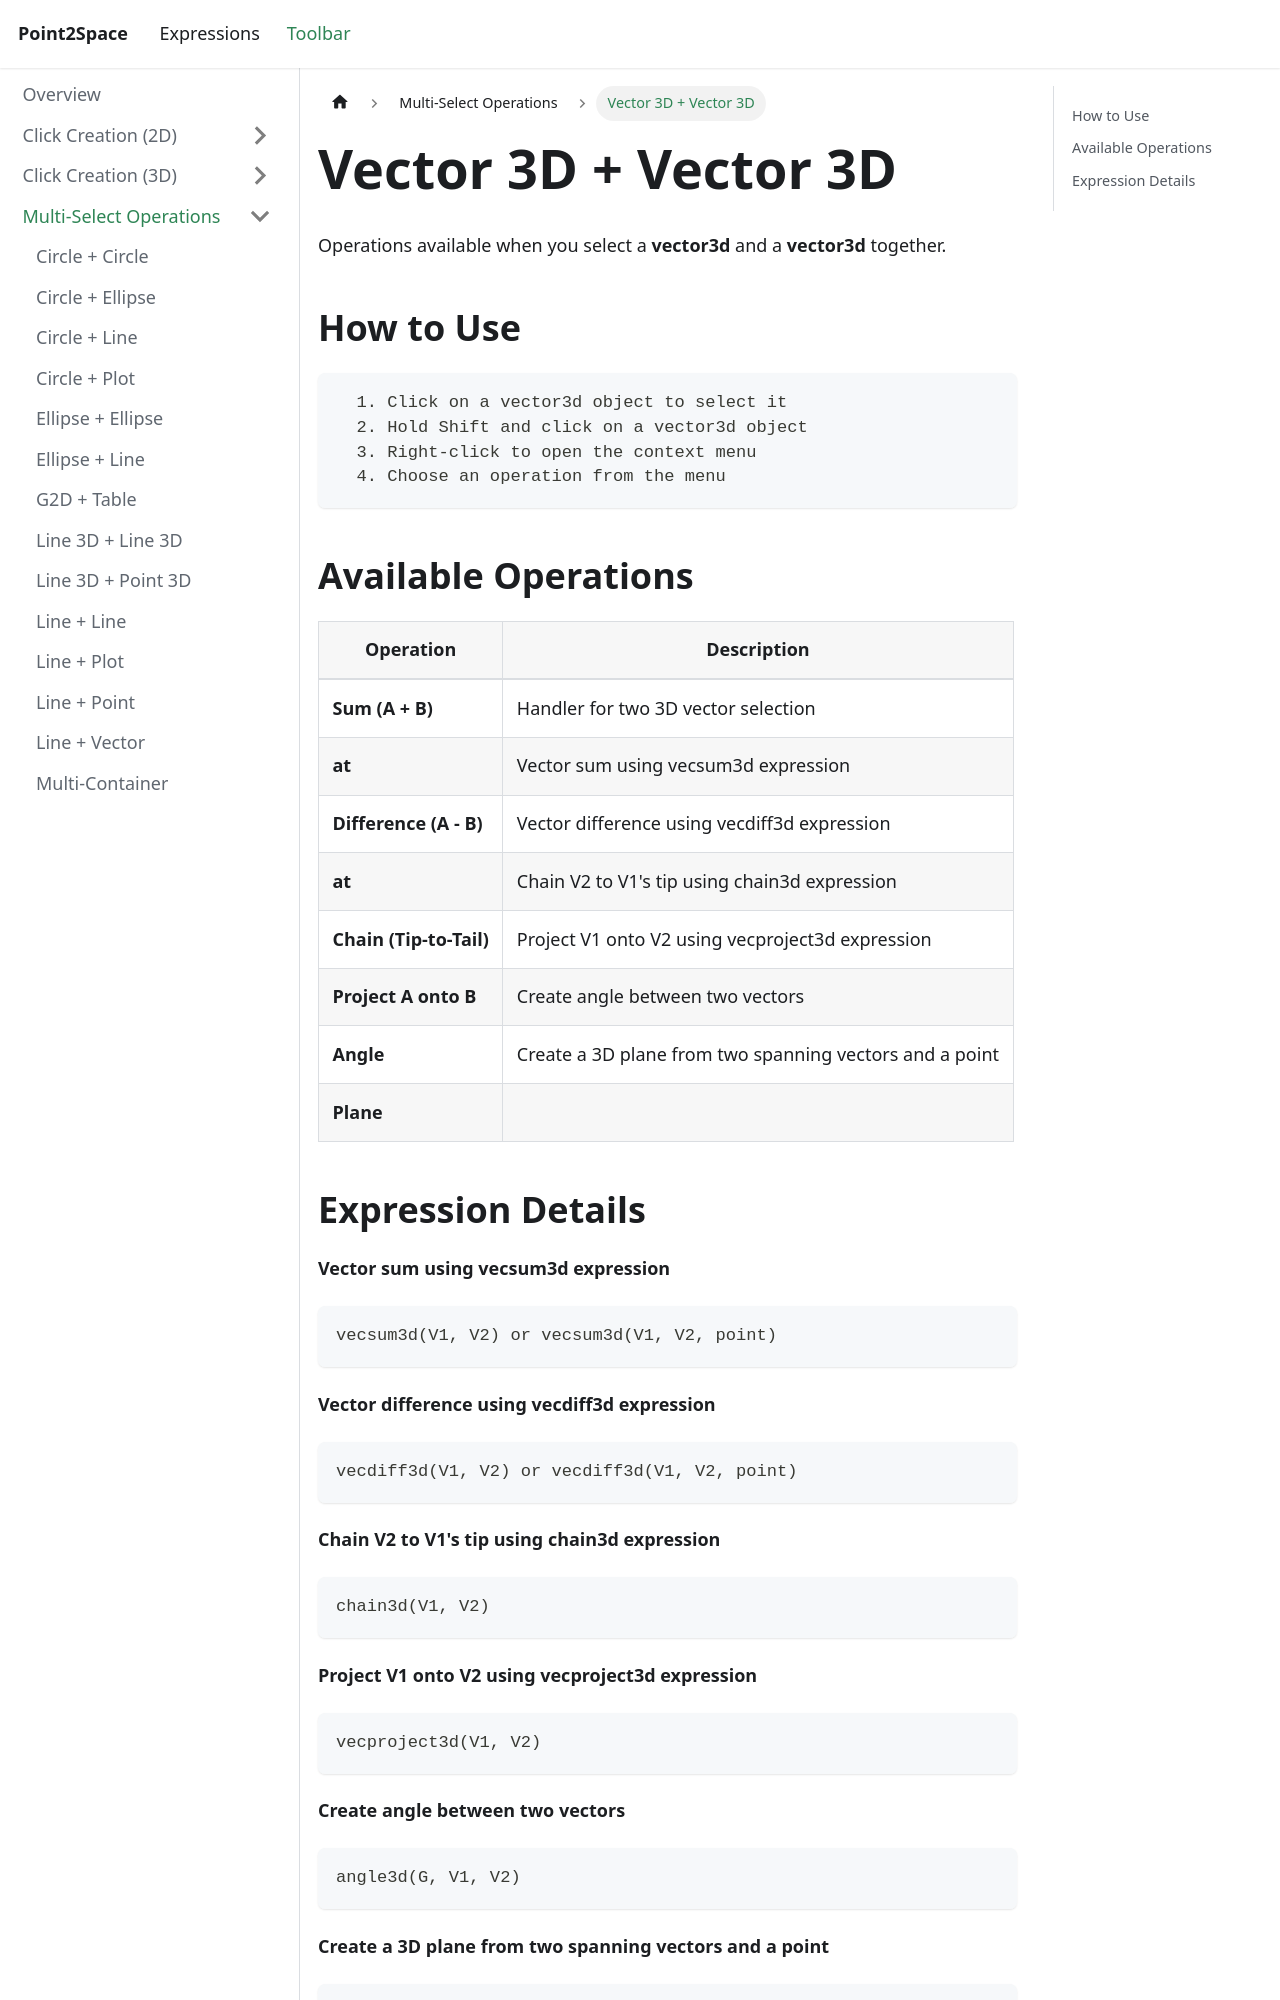

repository: provility/p2s-docs · page: toolbar/multi-select/vector3dvector3ditems/index.html · generator: docusaurus

---
title: "Vector 3D + Vector 3D"
sidebar_label: "Vector 3D + Vector 3D"
---

# Vector 3D + Vector 3D

Operations available when you select a **vector3d** and a **vector3d** together.

## How to Use

```
  1. Click on a vector3d object to select it
  2. Hold Shift and click on a vector3d object
  3. Right-click to open the context menu
  4. Choose an operation from the menu
```

## Available Operations

| Operation | Description |
|-----------|-------------|
| **Sum (A + B)** | Handler for two 3D vector selection |
| **at** | Vector sum using vecsum3d expression |
| **Difference (A - B)** | Vector difference using vecdiff3d expression |
| **at** | Chain V2 to V1's tip using chain3d expression |
| **Chain (Tip-to-Tail)** | Project V1 onto V2 using vecproject3d expression |
| **Project A onto B** | Create angle between two vectors |
| **Angle** | Create a 3D plane from two spanning vectors and a point |
| **Plane** |  |
